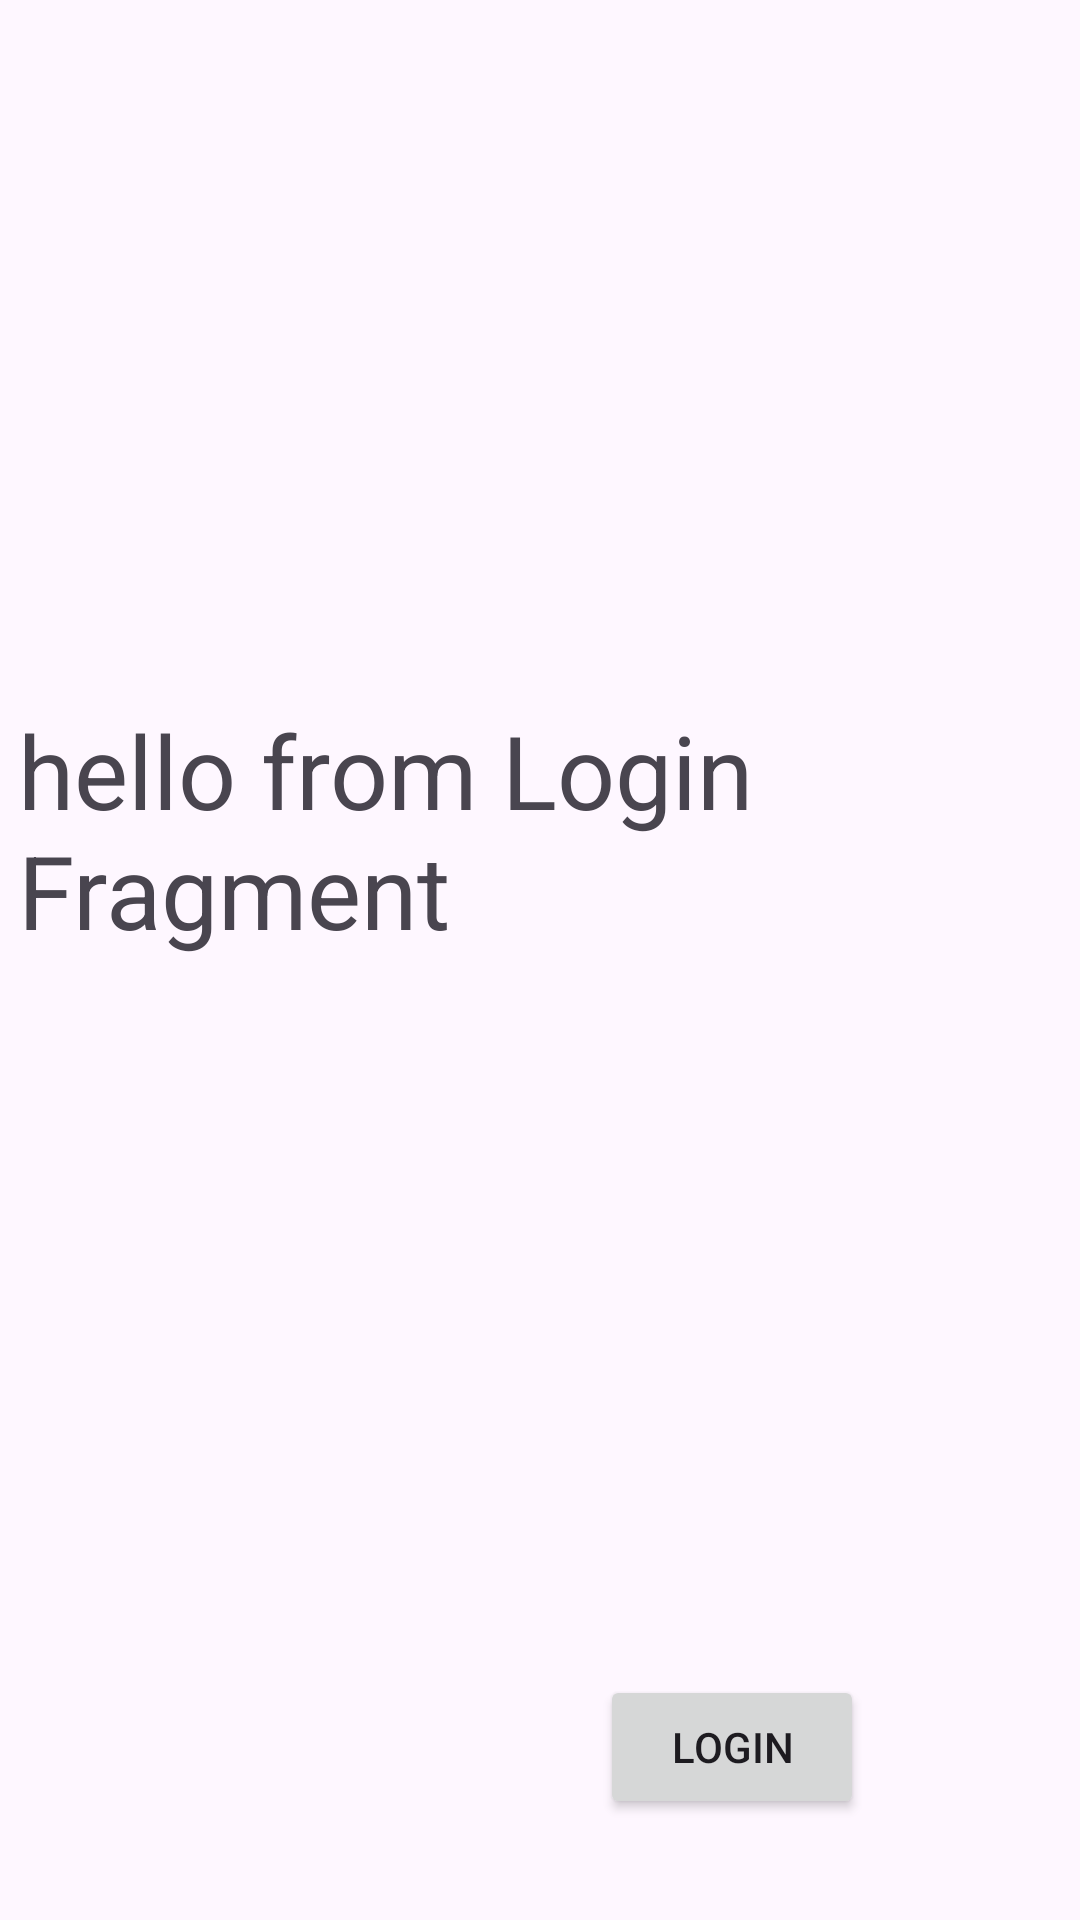

The Android layout XML behind this screen, and the referenced resources:
<!-- AndroidManifest.xml: application theme Theme.Mynit32132b3 -->
<!-- res/layout/fragment_login.xml -->
<?xml version="1.0" encoding="utf-8"?>
<androidx.constraintlayout.widget.ConstraintLayout xmlns:android="http://schemas.android.com/apk/res/android"
    xmlns:app="http://schemas.android.com/apk/res-auto"
    xmlns:tools="http://schemas.android.com/tools"
    android:id="@+id/frameLayout"
    android:layout_width="match_parent"
    android:layout_height="match_parent"
    tools:context=".UI.LoginFragment">

    
    <TextView
        android:id="@+id/textViewlogin"
        android:layout_width="wrap_content"
        android:layout_height="wrap_content"
        android:layout_marginStart="6dp"
        android:layout_marginTop="234dp"
        android:text="hello from Login Fragment"
        android:textSize="34sp"
        app:layout_constraintStart_toStartOf="parent"
        app:layout_constraintTop_toTopOf="parent" />

    <Button
        android:id="@+id/button"
        android:layout_width="wrap_content"
        android:layout_height="wrap_content"
        android:layout_marginStart="200dp"
        android:layout_marginTop="239dp"
        android:text="Login"
        app:layout_constraintStart_toStartOf="parent"
        app:layout_constraintTop_toBottomOf="@+id/textViewlogin" />

</androidx.constraintlayout.widget.ConstraintLayout>
<!-- resources referenced by this layout -->
<resources>
  <style name="Theme.Mynit32132b3" parent="Base.Theme.Mynit32132b3" />
  <style name="Base.Theme.Mynit32132b3" parent="Theme.Material3.DayNight.NoActionBar">
          
          
      </style>
</resources>
